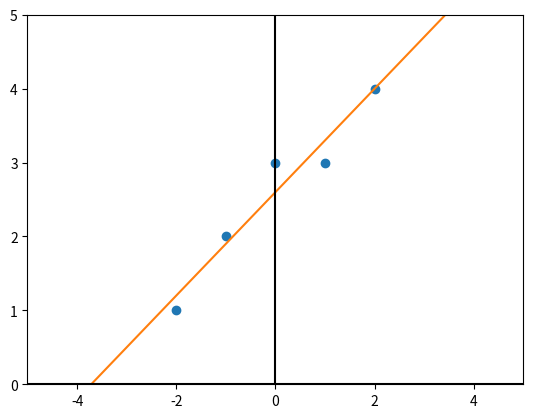

Python code for this plot:
from matplotlib import pyplot                                               
import numpy as np
import sympy as sym
n = 5 #cantidad de puntos
x = [-2,-1,0,1,2]
y = [1,2,3,3,4]
xc = [0,0,0,0,0]
xy = [0,0,0,0,0]
# sacamos los x_k cuadrados
for i in range(0,n):
  xc[i]=x[i]*x[i]
# sacamos los x*y  
for i in range(0,n):
  xy[i]=x[i]*y[i]
#sumamos los x_k, x_k^2,y_k y los x*y
sx = sum(x)
sy = sum(y)
sxc = sum(xc)
sxy = sum(xy)
#realizamos el despeje de a para sustituir y despejar b
b = (sy*sxc-sxy*sx)/(n*sxc-sx*sx)
#realizamos el despeje de a teniendo b
a = (sxy-b*sx)/(sxc)
#graficamos los puntos x_k y y_k
pyplot.plot(x,y,'o')
#=====================================================
# Función cuadrática.
def f1(x):
    return a*x+b
# Valores del eje X que toma el gráfico.
c = range(-10, 10)
# Graficar ambas funciones.
pyplot.plot(c, [f1(i) for i in c])
# Establecer el color de los ejes.
pyplot.axhline(0, color="black")
pyplot.axvline(0, color="black")
# Limitar los valores de los ejes.
pyplot.xlim(-5, 5)
pyplot.ylim(0, 5)
# Guardar gráfico como imágen PNG.
pyplot.savefig("output.png")
# Mostrarlo.
pyplot.show()
